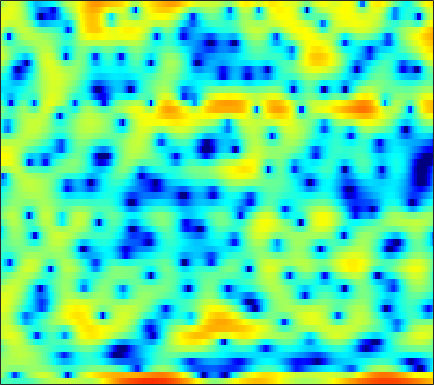

The table this chart was drawn from, first rows:
-2.5012, -2.4887, -2.4326, -2.5015, -2.6219, -2.8033, -3.0123, -3.1049, -3.1481, -3.1953, -3.1302, -3.0699, -2.7747, -2.4024, -2.088, -1.5655, -0.9662, -0.52373, 0.077586, 0.61481, 1.1114, 1.438, 1.8293, 2.1103
1.126, 0.06958, -1.675, -3.925, -6.125, -10.09, -14.74, -14.22, -9.681, -6.132, -3.618, -2.179, -0.666, 0.5117, 1.232, 2.003, 2.603, 2.936, 3.237, 3.394, 3.384, 3.262, 2.935, 2.401
1.308, 1.131, 0.8843, 0.6573, 0.5113, 0.3604, 0.2758, 0.259, 0.2905, 0.3776, 0.5009, 0.6065, 0.7425, 0.851, 0.9075, 0.9426, 0.9173, 0.8558, 0.7118, 0.4898, 0.196, -0.07154, -0.4874, -0.9626
1.013, 1.188, 1.392, 1.562, 1.672, 1.788, 1.874, 1.917, 1.945, 1.939, 1.895, 1.836, 1.718, 1.542, 1.373, 1.088, 0.7291, 0.408, -0.09317, -0.6871, -1.381, -1.961, -2.843, -3.829
-0.2028, 0.2954, 0.8839, 1.376, 1.682, 2.014, 2.259, 2.387, 2.48, 2.497, 2.433, 2.339, 2.147, 1.885, 1.642, 1.261, 0.8088, 0.4217, -0.1637, -0.8449, -1.637, -2.316, -3.361, -4.599
-1.615, -0.6725, 0.3624, 1.171, 1.645, 2.112, 2.403, 2.518, 2.545, 2.436, 2.206, 1.978, 1.595, 1.155, 0.8045, 0.3345, -0.1374, -0.4762, -0.9035, -1.309, -1.705, -2.003, -2.418, -2.85
0.09506, 1.016, 1.993, 2.701, 3.075, 3.369, 3.437, 3.347, 3.048, 2.529, 1.798, 1.112, 0.0005355, -1.277, -2.301, -3.613, -4.609, -4.937, -4.811, -4.293, -3.672, -3.26, -2.849, -2.613
2.984, 3.442, 3.916, 4.214, 4.314, 4.273, 4.023, 3.701, 3.077, 2.229, 1.116, 0.0811, -1.633, -3.881, -6.07, -10.05, -15.17, -15.51, -10.84, -7.364, -5.139, -4.018, -3.096, -2.715
3.09, 3.389, 3.602, 3.599, 3.454, 3.077, 2.502, 1.952, 1.081, 0.117, -0.8922, -1.624, -2.526, -3.313, -3.767, -4.159, -4.268, -4.131, -3.674, -3.013, -2.312, -1.83, -1.317, -1.024
2.487, 2.76, 2.833, 2.575, 2.16, 1.296, 0.06801, -1.121, -3.075, -5.415, -7.91, -9.38, -9.816, -8.765, -7.671, -6.29, -5.121, -4.326, -3.36, -2.483, -1.649, -1.059, -0.3274, 0.345
3.093, 3.189, 3.05, 2.601, 2.047, 0.9991, -0.4299, -1.796, -4.039, -6.848, -10, -11.94, -12.28, -10.76, -9.535, -8.252, -7.293, -6.692, -5.909, -5.067, -4.085, -3.242, -2.062, -0.8603
4.228, 4.166, 3.923, 3.486, 3.025, 2.236, 1.248, 0.3995, -0.8583, -2.182, -3.498, -4.413, -5.56, -6.657, -7.49, -8.761, -10.36, -11.81, -13.93, -14.72, -12.5, -10.06, -7.01, -4.438
4.462, 4.406, 4.224, 3.909, 3.579, 3.013, 2.304, 1.682, 0.7287, -0.3421, -1.535, -2.51, -3.917, -5.456, -6.712, -8.571, -10.64, -12.31, -14.31, -15.05, -13.44, -11.42, -8.621, -6.094
3.812, 3.914, 3.955, 3.873, 3.721, 3.394, 2.908, 2.438, 1.666, 0.7169, -0.4239, -1.414, -2.908, -4.632, -6.064, -8.099, -10.15, -11.48, -12.5, -12.27, -10.94, -9.542, -7.532, -5.577
2.117, 2.563, 3.029, 3.335, 3.454, 3.458, 3.287, 3.037, 2.537, 1.826, 0.8968, 0.03034, -1.369, -3.119, -4.712, -7.374, -10.99, -14.84, -21.1, -17.13, -11.91, -9.24, -6.584, -4.527
-0.8931, 0.01279, 0.9563, 1.654, 2.046, 2.408, 2.61, 2.652, 2.56, 2.296, 1.843, 1.375, 0.5711, -0.4167, -1.267, -2.481, -3.684, -4.461, -5.155, -5.349, -5.056, -4.6, -3.812, -2.935
-2.814, -2.059, -1.263, -0.6099, -0.1491, 0.4636, 1.056, 1.473, 1.94, 2.268, 2.412, 2.398, 2.21, 1.838, 1.441, 0.781, 0.009911, -0.6228, -1.526, -2.436, -3.303, -3.846, -4.253, -4.101
-3.519, -3.898, -4.619, -5.228, -5.178, -4.081, -2.278, -0.8906, 0.7129, 1.958, 2.839, 3.281, 3.599, 3.633, 3.479, 3.05, 2.339, 1.603, 0.2951, -1.508, -4.141, -7.054, -14, -19.54
-4.553, -5.846, -8.57, -13.14, -16.42, -11.51, -6.411, -3.795, -1.281, 0.4772, 1.715, 2.366, 2.938, 3.209, 3.246, 3.08, 2.68, 2.227, 1.417, 0.3753, -0.8337, -1.762, -2.725, -2.929
-3.627, -3.947, -4.362, -4.582, -4.489, -3.947, -3.042, -2.259, -1.236, -0.3512, 0.3608, 0.7688, 1.158, 1.389, 1.472, 1.48, 1.401, 1.297, 1.109, 0.8927, 0.6903, 0.5681, 0.4735, 0.4955
-2.764, -2.624, -2.396, -2.125, -1.886, -1.531, -1.162, -0.8949, -0.5888, -0.3678, -0.2587, -0.2449, -0.3092, -0.4098, -0.4813, -0.5109, -0.434, -0.2987, -0.0272, 0.3092, 0.6536, 0.9031, 1.204, 1.447
-3.135, -2.58, -1.848, -1.177, -0.7495, -0.3013, -0.004597, 0.0999, 0.06633, -0.1784, -0.6783, -1.216, -2.152, -3.271, -4.089, -4.804, -4.655, -3.961, -2.634, -1.256, -0.05738, 0.698, 1.504, 2.091
-5.868, -4.275, -2.513, -1.152, -0.3804, 0.3471, 0.7448, 0.8312, 0.6594, 0.1426, -0.7464, -1.721, -3.547, -6.33, -9.588, -18.61, -17.95, -10.48, -5.514, -2.524, -0.4785, 0.6378, 1.718, 2.444
-7.306, -4.947, -2.592, -0.9168, -0.006577, 0.8041, 1.202, 1.261, 1.049, 0.5284, -0.2414, -0.9504, -2.014, -3.09, -3.778, -4.242, -3.922, -3.184, -1.859, -0.5052, 0.6437, 1.296, 1.874, 2.126
-2.889, -1.663, -0.219, 0.9087, 1.523, 2.013, 2.131, 1.974, 1.445, 0.582, -0.5599, -1.483, -2.542, -3.045, -2.924, -2.205, -1.17, -0.3414, 0.6972, 1.557, 2.151, 2.373, 2.336, 1.845
-0.5868, 0.2763, 1.253, 1.995, 2.37, 2.591, 2.456, 2.084, 1.16, -0.3667, -2.757, -5.473, -11.76, -20.46, -11.23, -5.318, -2.026, -0.3592, 1.204, 2.215, 2.751, 2.878, 2.669, 2.001
-1.724, -0.9068, 0.002261, 0.6939, 1.057, 1.325, 1.317, 1.117, 0.5765, -0.29, -1.444, -2.416, -3.552, -3.905, -3.443, -2.213, -0.8505, 0.0545, 1.008, 1.645, 1.972, 2.026, 1.853, 1.433
-3.452, -2.598, -1.62, -0.8231, -0.3407, 0.147, 0.4611, 0.5882, 0.6283, 0.543, 0.3843, 0.2628, 0.16, 0.1809, 0.2939, 0.5469, 0.8647, 1.097, 1.339, 1.462, 1.446, 1.325, 1.027, 0.5843
-4.594, -3.775, -2.781, -1.883, -1.271, -0.5523, 0.05482, 0.4343, 0.84, 1.147, 1.368, 1.494, 1.628, 1.733, 1.795, 1.858, 1.887, 1.873, 1.791, 1.617, 1.331, 1.027, 0.5057, -0.1692
-5.668, -5.068, -4.143, -3.097, -2.286, -1.242, -0.3004, 0.3137, 0.9975, 1.532, 1.934, 2.155, 2.36, 2.477, 2.516, 2.508, 2.427, 2.317, 2.102, 1.793, 1.364, 0.9609, 0.2877, -0.5808
-9.037, -9.207, -7.911, -5.644, -3.948, -2.013, -0.499, 0.3864, 1.284, 1.906, 2.313, 2.505, 2.64, 2.675, 2.651, 2.561, 2.414, 2.27, 2.023, 1.707, 1.317, 0.9594, 0.3711, -0.3623
-11.25, -14.49, -10.43, -5.592, -3.119, -0.8163, 0.6993, 1.461, 2.092, 2.381, 2.411, 2.323, 2.122, 1.887, 1.71, 1.487, 1.277, 1.116, 0.8859, 0.6524, 0.4314, 0.2666, 0.04735, -0.1958
0.9677, 0.802, 1.024, 1.6, 2.096, 2.658, 2.959, 2.963, 2.643, 1.958, 0.9517, 0.06505, -1.096, -1.966, -2.31, -2.439, -2.486, -2.605, -2.908, -3.268, -3.479, -3.396, -2.922, -2.255
5.085, 4.988, 4.878, 4.758, 4.621, 4.302, 3.748, 3.12, 1.897, 0.1033, -2.51, -5.316, -10.96, -17.95, -14.38, -10.01, -8.318, -8.195, -9.313, -12.13, -16.45, -16.33, -11.48, -7.824
5.535, 5.483, 5.336, 5.095, 4.835, 4.344, 3.645, 2.952, 1.754, 0.174, -1.837, -3.59, -5.999, -7.692, -8.02, -7.761, -7.614, -7.888, -8.908, -10.54, -12.02, -12.1, -10.73, -9.072
4.432, 4.443, 4.381, 4.232, 4.063, 3.761, 3.349, 2.956, 2.314, 1.538, 0.6659, -0.02017, -0.9167, -1.71, -2.205, -2.782, -3.333, -3.777, -4.44, -5.121, -5.786, -6.219, -6.787, -7.461
2.357, 2.343, 2.309, 2.285, 2.287, 2.312, 2.342, 2.345, 2.298, 2.181, 1.983, 1.785, 1.474, 1.121, 0.8254, 0.4067, -0.06759, -0.4635, -1.04, -1.69, -2.41, -3.037, -4.01, -5.207
-0.8776, -1.271, -1.679, -1.73, -1.474, -0.8442, -0.05585, 0.5341, 1.226, 1.773, 2.154, 2.344, 2.478, 2.482, 2.405, 2.209, 1.916, 1.636, 1.179, 0.6175, -0.04311, -0.6008, -1.422, -2.315
-4.954, -6.974, -10.49, -12.32, -10.12, -6.367, -3.52, -1.917, -0.2857, 0.9018, 1.765, 2.242, 2.68, 2.932, 3.026, 3.02, 2.893, 2.719, 2.376, 1.918, 1.334, 0.8386, 0.09321, -0.7027
-4.6, -6.354, -8.864, -9.856, -8.655, -6.045, -3.633, -2.146, -0.5552, 0.6463, 1.555, 2.066, 2.552, 2.873, 3.032, 3.128, 3.122, 3.042, 2.829, 2.477, 1.943, 1.4, 0.4887, -0.6612
-1.212, -1.87, -2.588, -2.966, -2.91, -2.421, -1.615, -0.9037, 0.01457, 0.8356, 1.456, 1.766, 2.027, 2.146, 2.177, 2.253, 2.389, 2.529, 2.706, 2.719, 2.479, 2.027, 1.044, -0.5517
0.1864, -0.6863, -1.918, -3.026, -3.539, -3.459, -2.603, -1.723, -0.552, 0.331, 0.786, 0.8146, 0.4156, -0.4678, -1.294, -1.965, -1.39, -0.2576, 1.384, 2.656, 3.381, 3.574, 3.286, 2.436
-2.007, -3.396, -6.086, -10.57, -17.1, -18.15, -9.53, -6.255, -3.562, -2.044, -1.395, -1.419, -2.306, -4.426, -7.341, -14.96, -10.82, -5.28, -0.9827, 1.654, 3.27, 4.027, 4.517, 4.549
-5.417, -5.952, -7.096, -8.438, -9.193, -9.135, -7.964, -6.83, -5.434, -4.338, -3.62, -3.343, -3.263, -3.405, -3.522, -3.362, -2.554, -1.566, -0.07749, 1.329, 2.483, 3.129, 3.738, 4.042
-7.104, -6.876, -6.89, -7.05, -7.154, -7.195, -7.011, -6.741, -6.236, -5.659, -5.019, -4.553, -3.892, -3.232, -2.716, -1.948, -1.085, -0.3971, 0.5438, 1.445, 2.241, 2.733, 3.241, 3.565
-6.19, -6.21, -6.448, -6.914, -7.352, -7.963, -8.456, -8.633, -8.543, -8.062, -7.273, -6.517, -5.428, -4.286, -3.411, -2.265, -1.156, -0.3669, 0.6287, 1.516, 2.273, 2.748, 3.232, 3.552
-3.672, -4.265, -5.332, -6.77, -8.116, -10.27, -12.77, -14.47, -15.22, -13.73, -11.61, -10.01, -8.069, -6.244, -4.919, -3.26, -1.725, -0.6705, 0.58, 1.628, 2.474, 2.979, 3.476, 3.778
-0.5538, -1.473, -3.028, -4.998, -6.867, -10.11, -14.65, -19.14, -21.69, -17.76, -14.85, -13.34, -11.32, -8.959, -7.072, -4.588, -2.371, -0.9221, 0.6813, 1.953, 2.897, 3.408, 3.849, 4.037
2.504, 1.615, 0.2274, -1.374, -2.754, -4.748, -6.833, -8.355, -10.23, -12.13, -14.82, -18.72, -25.14, -14.56, -9.728, -5.351, -2.277, -0.5116, 1.275, 2.582, 3.467, 3.881, 4.12, 4.027
3.785, 3.036, 1.966, 0.7843, -0.129, -1.365, -2.619, -3.571, -4.871, -6.185, -7.511, -8.237, -8.236, -6.671, -4.982, -2.689, -0.6889, 0.543, 1.84, 2.756, 3.326, 3.515, 3.477, 3.062
2.854, 2.116, 1.128, 0.2207, -0.353, -1.001, -1.494, -1.788, -2.099, -2.328, -2.433, -2.358, -2.075, -1.506, -0.9576, -0.1195, 0.6945, 1.224, 1.824, 2.228, 2.406, 2.386, 2.137, 1.613
1.193, -0.01477, -1.628, -2.818, -3.201, -2.977, -2.297, -1.725, -1.034, -0.4883, -0.03289, 0.2411, 0.5954, 0.9054, 1.139, 1.414, 1.644, 1.784, 1.89, 1.904, 1.795, 1.639, 1.288, 0.8009
0.5296, -1.75, -6.418, -16.02, -16.47, -7.422, -3.358, -1.502, 0.1433, 1.209, 1.879, 2.179, 2.413, 2.471, 2.438, 2.296, 2.101, 1.945, 1.689, 1.416, 1.138, 0.9028, 0.552, 0.1249
2.861, 1.616, -0.2163, -1.547, -1.763, -0.9244, 0.3679, 1.26, 2.172, 2.739, 2.968, 2.973, 2.716, 2.261, 1.779, 1.042, 0.241, -0.3688, -1.047, -1.562, -1.892, -2.066, -2.231, -2.422
4.477, 4.088, 3.618, 3.232, 3.063, 3.008, 3.05, 3.088, 3.056, 2.84, 2.4, 1.905, 0.9802, -0.2557, -1.399, -3.214, -5.353, -7.034, -8.824, -9.533, -9.314, -8.89, -8.419, -8.054
4.557, 4.524, 4.472, 4.375, 4.296, 4.127, 3.886, 3.625, 3.14, 2.466, 1.574, 0.6992, -0.6978, -2.501, -4.157, -6.954, -10.8, -15.05, -26.86, -24.24, -17.51, -15.6, -15.04, -15.57
3.509, 3.853, 4.2, 4.454, 4.525, 4.455, 4.194, 3.859, 3.216, 2.354, 1.228, 0.2215, -1.365, -3.172, -4.679, -6.785, -8.931, -10.5, -12.08, -12.79, -12.96, -13.3, -14.3, -16.91
0.9494, 2.086, 3.163, 3.834, 4.088, 4.189, 4.004, 3.695, 3.043, 2.088, 0.8027, -0.3798, -2.253, -4.415, -6.017, -7.882, -8.794, -8.713, -8.366, -7.813, -7.286, -6.987, -6.648, -6.241
